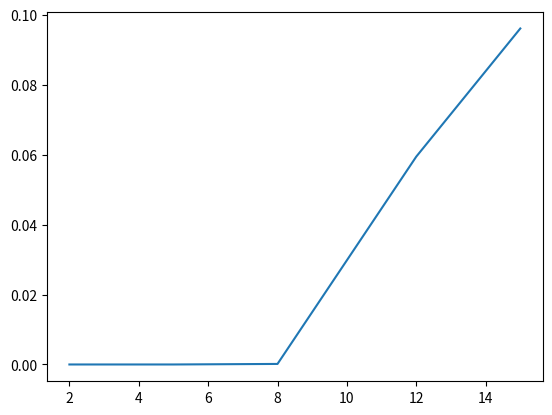

Here is the Python script that generated this plot:
'''
Evaluation of Hilbert Matrix Gaussian elimination with scaled partial pivoting with RMS error analysis.
'''

import numpy as np
import matplotlib.pyplot as plt
vals = [2,5,8,12,15]

error = []
for cnt in vals:
    N = cnt
    total = 0
    a = np.ndarray((N, N))
    b = []
    l = []
    s = []
    x=[0]*(N)
    
    for i in range(0,N):
        su = 0
        for j in range(0,N):
            a[i][j] = 1.0/(i+j+1);
            su = su + a[i][j]
        b.append(su)
        
        
    for i in range(0,N):
        l.append(i)
        smax = 0
        for j in range(0,N):
            aa = np.abs(a[i][j])
            if aa > smax:
                smax = aa
        s.append(smax)
    
    for k in range(0,N-1):
        rmax = 0;
        j=k
        for i in range(k,N):
            r = np.abs(a[l[i]][k]/s[l[i]])
            if r > rmax:
                rmax = r;
                j = i;
        temp = l[j];
        l[j] = l[k];
        l[k] = temp;
        for i in range(k+1,N):
            xmult = a[l[i]][k]/a[l[k]][k];
            a[l[i]][k] = xmult;
            for j in range(k+1,N):
                a[l[i]][j] = a[l[i]][j] - xmult*a[l[k]][j];
    
    #################
    
    for k in range(0,N-1):
        for i in range(k+1,N):
            b[l[i]] = b[l[i]]-a[l[i]][k]*b[l[k]]
    
    x[N-1]= b[l[N-1]]/a[l[N-1]][N-1]
    
    for i in range(N-2,-1,-1):
        sum = b[l[i]]
        for j in range(i+1,N):
            sum = sum - a[l[i]][j]*x[j]
        x[i] = sum/a[l[i]][i];
        total = total + np.abs(x[i] - np.round(x[i]))
    total = (1.0/N)*np.sqrt(total)
    error.append(total)
plt.plot(vals, error)
